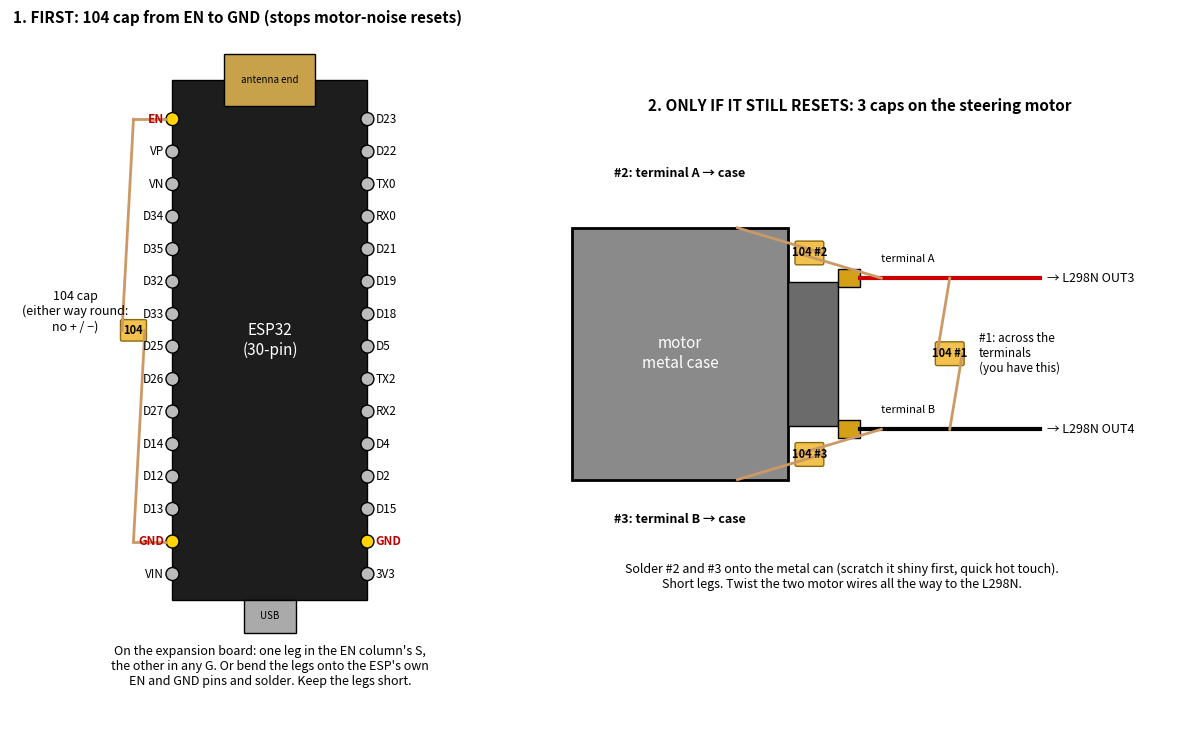

This chart was generated by the following Python code: (Note: this script raises an exception after producing the figure.)
"""Noise caps: 104 on ESP EN->GND + 3-cap motor suppression -> caps.png   (python3 draw_caps.py)"""
import matplotlib.pyplot as plt
from matplotlib.patches import Rectangle, FancyBboxPatch, Circle

L = ["EN", "VP", "VN", "D34", "D35", "D32", "D33", "D25", "D26", "D27", "D14", "D12", "D13", "GND", "VIN"]
R = ["D23", "D22", "TX0", "RX0", "D21", "D19", "D18", "D5", "TX2", "RX2", "D4", "D2", "D15", "GND", "3V3"]
fig, (a, b) = plt.subplots(1, 2, figsize=(13, 7.5))
for ax in (a, b): ax.set_aspect("equal"); ax.axis("off")

def cap(ax, x1, y1, x2, y2, label="104"):
    mx, my = (x1 + x2) / 2, (y1 + y2) / 2
    ax.plot([x1, mx - .35], [y1, my], color="#c96", lw=2); ax.plot([mx + .35, x2], [my, y2], color="#c96", lw=2)
    ax.add_patch(FancyBboxPatch((mx - .35, my - .28), .7, .56, boxstyle="round,pad=0.05", fc="#f2c14e", ec="#8a6a10"))
    ax.text(mx, my, label, ha="center", va="center", fontsize=8, fontweight="bold")

# --- 1. ESP32 EN cap ---
a.set_title("1. FIRST: 104 cap from EN to GND (stops motor-noise resets)", fontsize=11, fontweight="bold")
a.add_patch(Rectangle((0, 0), 6, 16, fc="#1d1d1d", ec="k")); a.text(3, 8, "ESP32\n(30-pin)", color="w", ha="center", va="center", fontsize=11)
a.add_patch(Rectangle((1.6, 15.2), 2.8, 1.6, fc="#c8a24a", ec="k")); a.text(3, 16, "antenna end", ha="center", va="center", fontsize=7)
a.add_patch(Rectangle((2.2, -1.0), 1.6, 1.0, fc="#aaa", ec="k")); a.text(3, -.5, "USB", ha="center", va="center", fontsize=7)
for i, (l, r) in enumerate(zip(L, R)):
    y = 14.8 - i
    for x, name, ha, dx in ((0, l, "right", -.25), (6, r, "left", .25)):
        hot = name in ("EN", "GND")
        a.add_patch(Circle((x, y), .2, fc="#ffd400" if hot else "#bbb", ec="k"))
        a.text(x + dx, y, name, ha=ha, va="center", fontsize=8.5, fontweight="bold" if hot else None, color="#b00" if hot else "k")
cap(a, -1.2, 14.8, -1.2, 1.8)                      # EN (top left) down to GND (left column, 2nd from bottom)
a.plot([-1.2, -.2], [14.8, 14.8], color="#c96", lw=2); a.plot([-1.2, -.2], [1.8, 1.8], color="#c96", lw=2)
a.text(-3.0, 8.3, "104 cap\n(either way round:\nno + / −)", ha="center", fontsize=9)
a.text(3, -2.6, "On the expansion board: one leg in the EN column's S,\nthe other in any G. Or bend the legs onto the ESP's own\nEN and GND pins and solder. Keep the legs short.", ha="center", fontsize=9)
a.set_xlim(-5, 9); a.set_ylim(-4, 17.5)

# --- 2. 3-cap motor ---
b.set_title("2. ONLY IF IT STILL RESETS: 3 caps on the steering motor", fontsize=11, fontweight="bold")
b.add_patch(Rectangle((0, 0), 6, 7, fc="#8a8a8a", ec="k", lw=2)); b.text(3, 3.5, "motor\nmetal case", ha="center", va="center", fontsize=11, color="w")
b.add_patch(Rectangle((6, 1.5), 1.4, 4, fc="#6b6b6b", ec="k"))
for y, n in ((5.6, "A"), (1.4, "B")):
    b.add_patch(Rectangle((7.4, y - .25), .6, .5, fc="#d4a017", ec="k")); b.text(8.6, y + .45, f"terminal {n}", fontsize=8)
    b.plot([8.0, 13], [y, y], color="#c00" if n == "A" else "k", lw=3)
b.text(13.2, 5.6, "→ L298N OUT3", va="center", fontsize=9); b.text(13.2, 1.4, "→ L298N OUT4", va="center", fontsize=9)
cap(b, 10.5, 5.6, 10.5, 1.4, "104 #1"); b.text(11.3, 3.5, "#1: across the\nterminals\n(you have this)", fontsize=8.5, va="center")
cap(b, 8.6, 5.6, 4.6, 7.0, "104 #2"); cap(b, 8.6, 1.4, 4.6, 0.0, "104 #3")
b.text(3.0, 8.4, "#2: terminal A → case", ha="center", fontsize=9, fontweight="bold")
b.text(3.0, -1.2, "#3: terminal B → case", ha="center", fontsize=9, fontweight="bold")
b.text(7.5, -3.0, "Solder #2 and #3 onto the metal can (scratch it shiny first, quick hot touch).\nShort legs. Twist the two motor wires all the way to the L298N.", ha="center", fontsize=9)
b.set_xlim(-1, 17); b.set_ylim(-4.5, 10)
plt.tight_layout(); plt.savefig(__file__.replace("draw_caps.py", "caps.png"), dpi=110)
